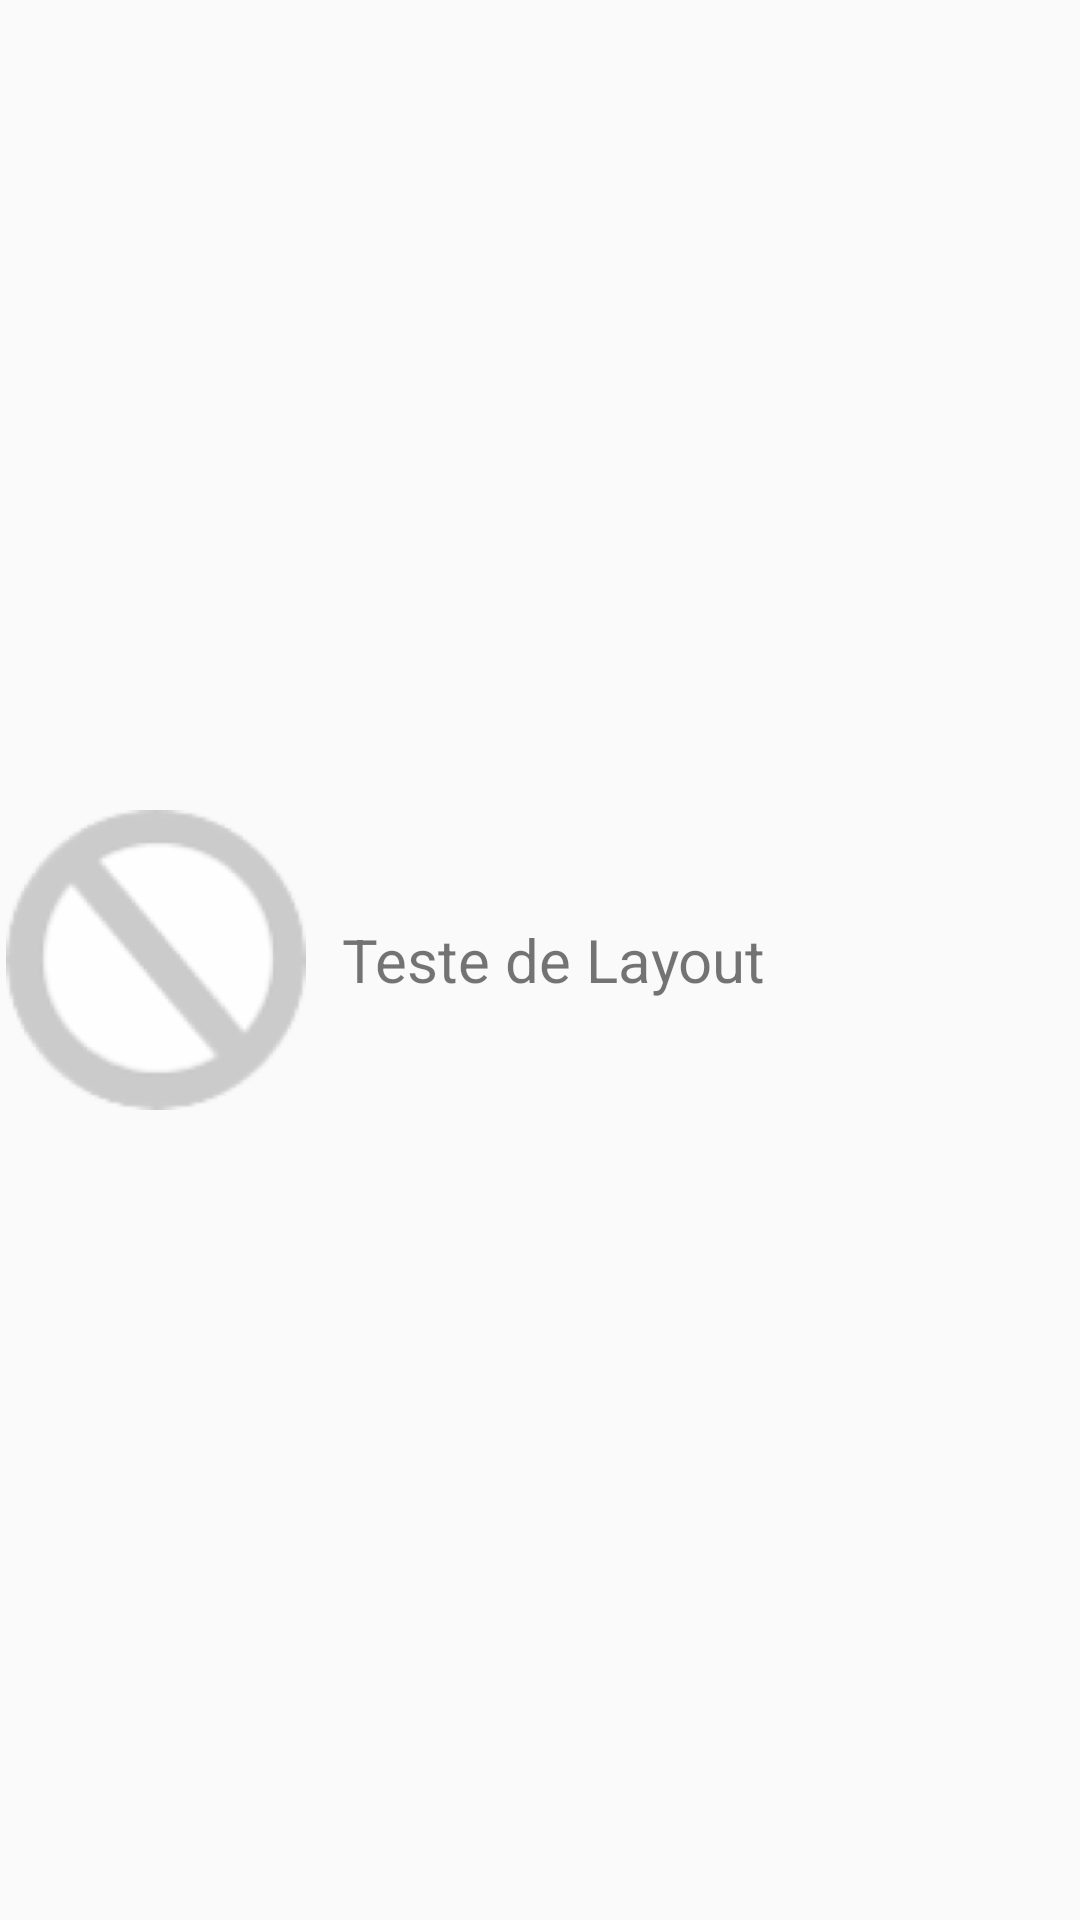

The Android layout XML behind this screen, and the referenced resources:
<!-- AndroidManifest.xml: application theme Theme.AppCompat.Light.DarkActionBar -->
<!-- res/layout/artists_list_view_item.xml -->
<?xml version="1.0" encoding="utf-8"?>
<LinearLayout xmlns:android="http://schemas.android.com/apk/res/android"
    android:layout_width="match_parent"
    android:layout_height="wrap_content"
    android:gravity="center_vertical"
    android:minHeight="?android:attr/listPreferredItemHeight"
    android:orientation="horizontal"
    android:paddingTop="10dp"
    android:paddingBottom="10dp"
    android:background = "@drawable/touch_selector_artist">

    <ImageView
        android:id="@+id/album_image"
        android:src="@drawable/img_not_found"
        android:layout_width="wrap_content"
        android:layout_height="wrap_content"
        android:layout_centerVertical="true"
        android:paddingLeft="2dp"
        />


    <TextView
        android:id="@+id/album_name"
        android:text="Teste de Layout"
        android:layout_width="fill_parent"
        android:layout_height="wrap_content"
        android:textSize="20sp"
        android:layout_centerVertical="true"
        android:layout_marginLeft="10dp"
        android:paddingLeft="2dp"
        />
</LinearLayout>
<!-- resources referenced by this layout -->
<resources>
  <!-- drawable img_not_found: png bitmap (drawable-hdpi, 11383 bytes) -->
  <!-- drawable touch_selector_artist (drawable-v21) -->
  <?xml version="1.0" encoding="utf-8"?>
  <selector xmlns:android="http://schemas.android.com/apk/res/android">
  
      
      <item android:state_pressed="true">
          <ripple android:color="@color/grey" />
      </item>
  
      
      <item android:state_activated="true"
          android:drawable="@color/light_blue" />
  
      
      <item android:drawable="@android:color/transparent" />
  </selector>
  <color name="grey">#cccccc</color>
  <color name="light_blue">#ff64c2f4</color>
</resources>
